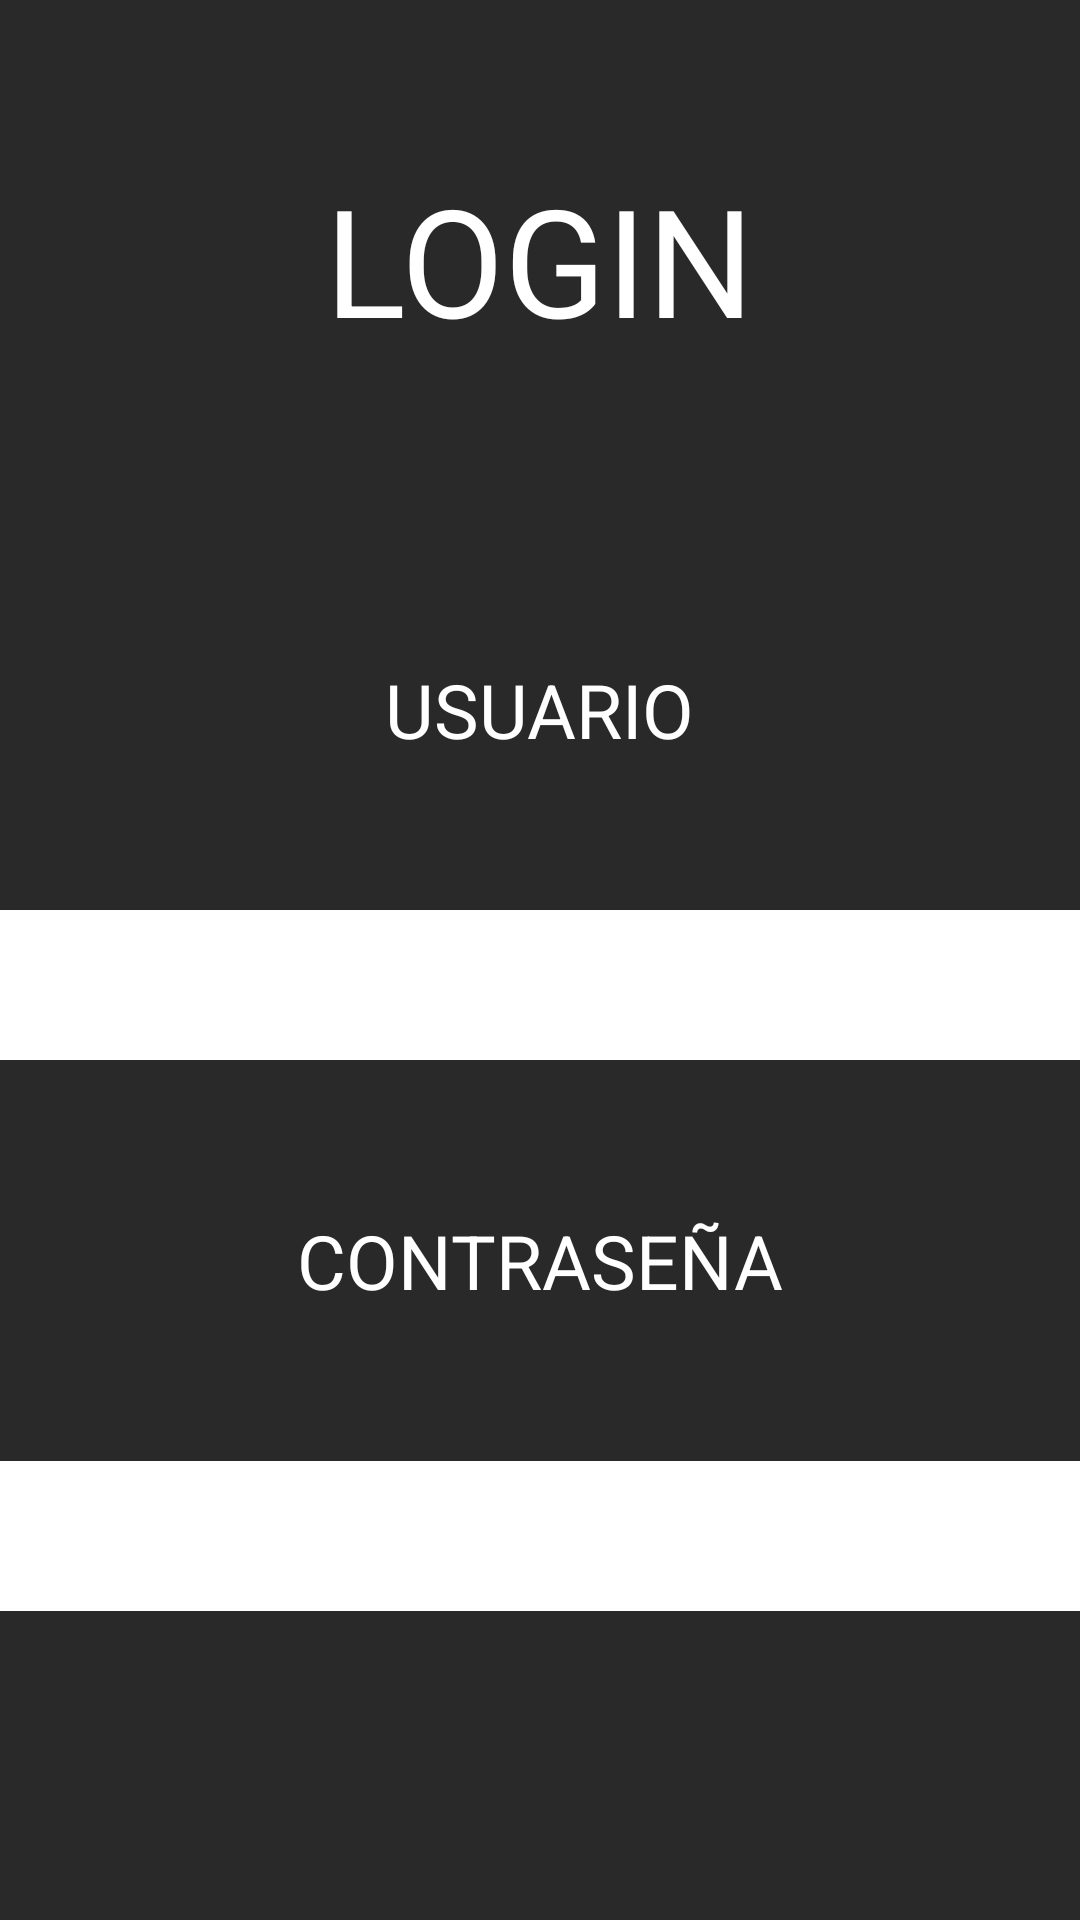

Android layout source for this screen:
<!-- AndroidManifest.xml: application theme Theme.E1MDMeloMiguel8 -->
<!-- res/layout/activity_login.xml -->
<?xml version="1.0" encoding="utf-8"?>
<androidx.constraintlayout.widget.ConstraintLayout xmlns:android="http://schemas.android.com/apk/res/android"
    xmlns:app="http://schemas.android.com/apk/res-auto"
    xmlns:tools="http://schemas.android.com/tools"
    android:layout_width="match_parent"
    android:layout_height="match_parent"
    tools:context=".Login">
    <LinearLayout
        android:layout_width="match_parent"
        android:layout_height="match_parent"
        android:gravity="center"
        android:orientation="vertical"
        android:background="#292929"
        >
        <TextView
            android:layout_width="wrap_content"
            android:layout_height="wrap_content"
            android:text="LOGIN"
            android:textSize="50dp"
            android:textColor="@android:color/white"
            >

        </TextView>
        <TextView
            android:layout_marginTop="100dp"
            android:layout_width="wrap_content"
            android:layout_height="wrap_content"
            android:text="USUARIO"
            android:textSize="25dp"
            android:textColor="@color/white"
            android:layout_marginBottom="50dp"

            >


        </TextView>
        <com.google.android.material.textfield.TextInputEditText
            android:id="@+id/usuariotxt"
            android:layout_width="360dp"
            android:layout_height="50dp"
            android:background="@color/white"
            android:layout_marginBottom="50dp"

            >
        </com.google.android.material.textfield.TextInputEditText>
        <TextView
            android:layout_width="wrap_content"
            android:layout_height="wrap_content"
            android:text="CONTRASEÑA"
            android:textSize="25dp"
            android:layout_marginBottom="50dp"
            android:textColor="@color/white">

    </TextView>
        <com.google.android.material.textfield.TextInputEditText
            android:id="@+id/password_toggle"
            android:layout_width="360dp"
            android:layout_height="50dp"
            android:background="@color/white"
            android:layout_marginBottom="50dp"
            android:textColor="@color/white"
            >
        </com.google.android.material.textfield.TextInputEditText>






    </LinearLayout>

</androidx.constraintlayout.widget.ConstraintLayout>
<!-- resources referenced by this layout -->
<resources>
  <style name="Theme.E1MDMeloMiguel8" parent="Theme.MaterialComponents.DayNight.DarkActionBar">
          
          <item name="colorPrimary">@color/purple_500</item>
          <item name="colorPrimaryVariant">@color/purple_700</item>
          <item name="colorOnPrimary">@color/white</item>
          
          <item name="colorSecondary">@color/teal_200</item>
          <item name="colorSecondaryVariant">@color/teal_700</item>
          <item name="colorOnSecondary">@color/black</item>
          
          <item name="android:statusBarColor">?attr/colorPrimaryVariant</item>
          
      </style>
  <!-- not gathered from this repository: default colours our renderer supplied (Android Studio template values) -->
  <color name="purple_500">#FF6200EE</color>
  <color name="purple_700">#FF3700B3</color>
  <color name="teal_200">#FF03DAC5</color>
  <color name="teal_700">#FF018786</color>
  <color name="black">#FF000000</color>
  <color name="white">#FFFFFFFF</color>
</resources>
